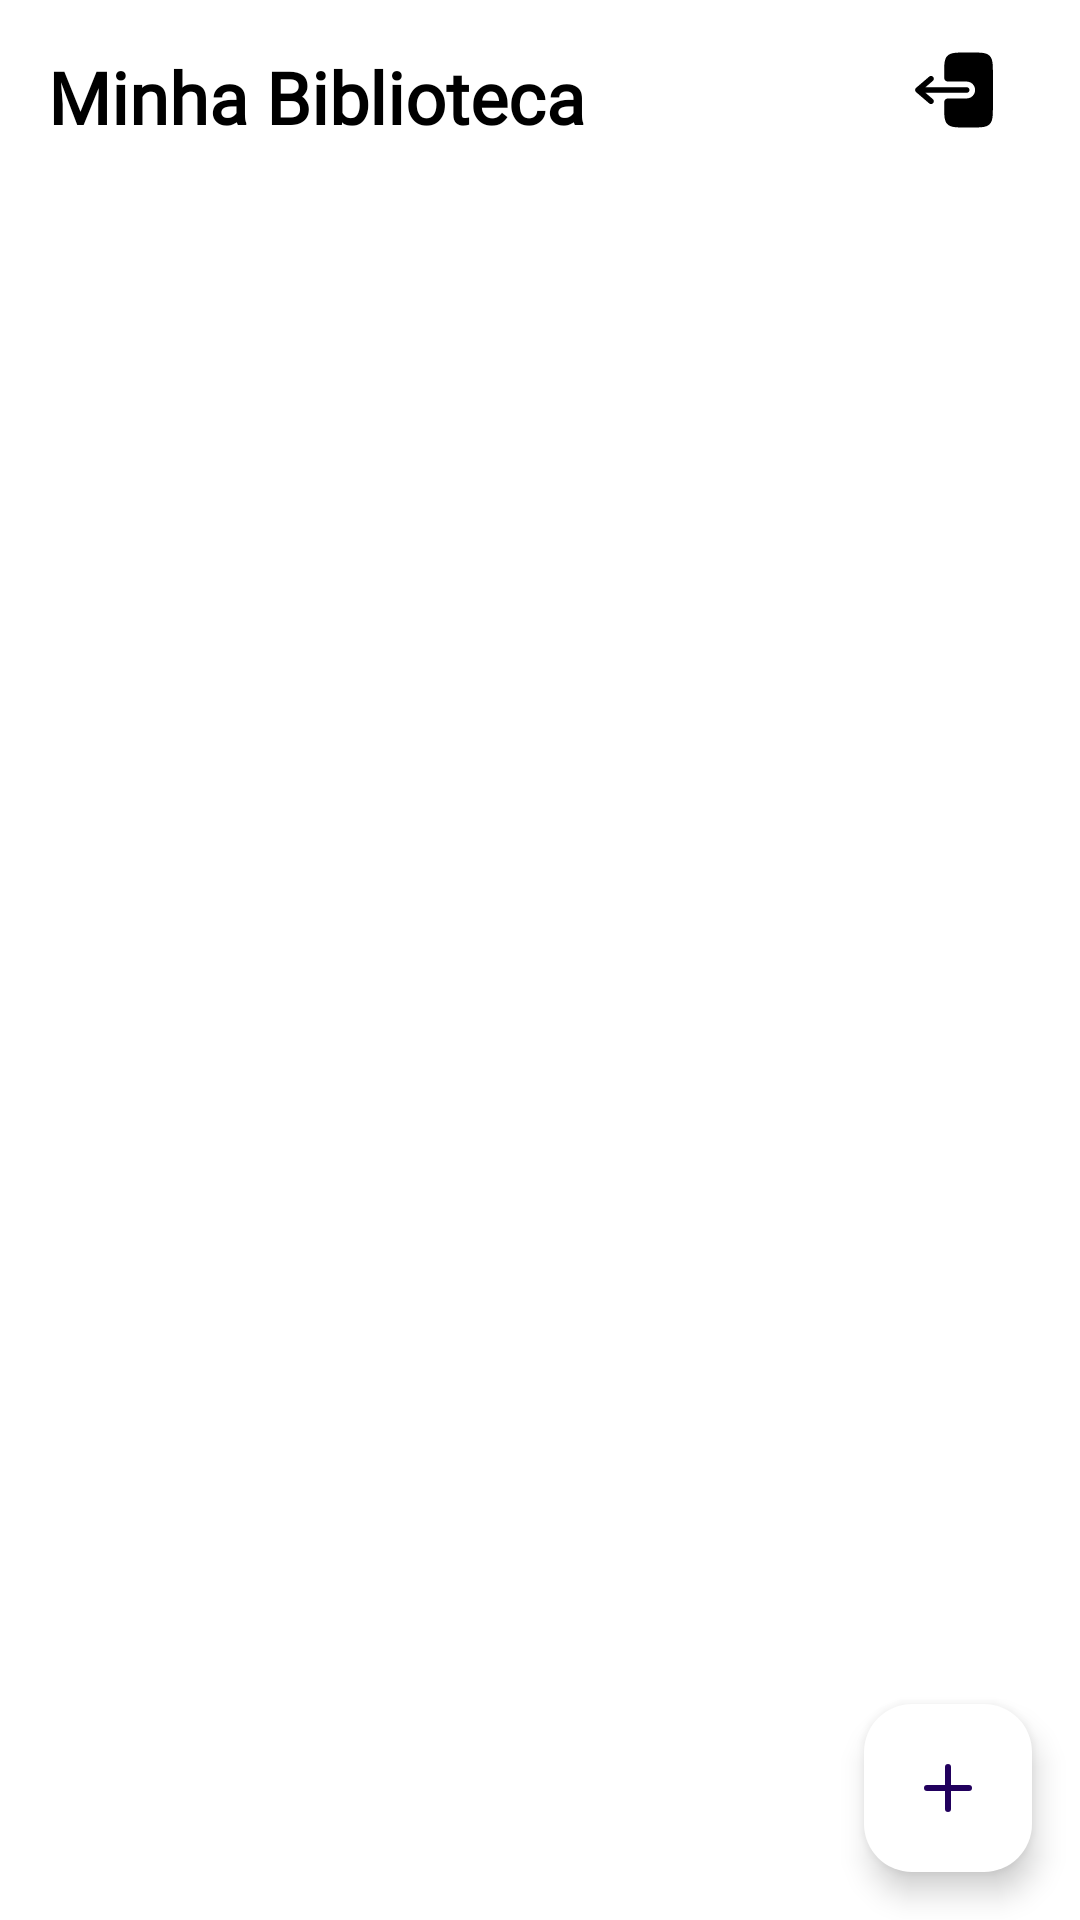

Produce the Android XML layout that renders to this screen, including the resource entries it uses.
<!-- AndroidManifest.xml: application theme Theme.Library -->
<!-- res/layout/activity_list.xml -->
<?xml version="1.0" encoding="utf-8"?>

<androidx.constraintlayout.widget.ConstraintLayout
    xmlns:android="http://schemas.android.com/apk/res/android"
    xmlns:app="http://schemas.android.com/apk/res-auto"
    xmlns:tools="http://schemas.android.com/tools"
    android:layout_width="match_parent"
    android:layout_height="match_parent"
    android:background="@color/white"
    tools:context=".activities.ListBookActivity">

    <TextView
        android:id="@+id/titleTextView"
        android:layout_width="wrap_content"
        android:layout_height="wrap_content"
        android:layout_marginTop="16dp"
        android:layout_marginStart="16dp"
        android:fontFamily="@font/roboto"
        android:text="Minha Biblioteca"
        android:textColor="@color/black"
        android:textSize="24sp"
        android:textStyle="bold"
        app:layout_constraintStart_toStartOf="parent"
        app:layout_constraintTop_toTopOf="parent" />

    <ImageButton
        android:id="@+id/logoutButton"
        android:layout_width="60dp"
        android:layout_height="60dp"
        android:layout_marginEnd="12dp"
        android:backgroundTint="@color/white"
        android:contentDescription="Sair"
        android:src="@drawable/logout_2_svgrepo_com"
        app:layout_constraintBottom_toBottomOf="@+id/titleTextView"
        app:layout_constraintEnd_toEndOf="parent"
        app:layout_constraintTop_toTopOf="parent"
        app:layout_constraintVertical_bias="0.0"
        app:tint="@color/black" />

    <androidx.recyclerview.widget.RecyclerView
        android:id="@+id/bookRecyclerView"
        android:layout_width="0dp"
        android:layout_height="0dp"
        android:layout_marginTop="16dp"
        android:clipToPadding="false"
        android:paddingStart="16dp"
        android:paddingEnd="16dp"
        app:layout_constraintTop_toBottomOf="@+id/titleTextView"
        app:layout_constraintStart_toStartOf="parent"
        app:layout_constraintEnd_toEndOf="parent"
        app:layout_constraintBottom_toBottomOf="parent"
        tools:listitem="@layout/item_book" />

    <com.google.android.material.floatingactionbutton.FloatingActionButton
        android:id="@+id/floatingActionButton2"
        android:layout_width="wrap_content"
        android:layout_height="wrap_content"
        android:layout_marginEnd="16dp"
        android:layout_marginBottom="16dp"
        android:clickable="true"
        android:tint="#000000"
        app:backgroundTint="#FFFFFF"
        app:layout_constraintBottom_toBottomOf="parent"
        app:layout_constraintEnd_toEndOf="parent"
        app:srcCompat="@drawable/add_svgrepo_com" />

</androidx.constraintlayout.widget.ConstraintLayout>
<!-- res/layout/item_book.xml (included above) -->
<?xml version="1.0" encoding="utf-8"?>

<androidx.cardview.widget.CardView
    xmlns:android="http://schemas.android.com/apk/res/android"
    xmlns:app="http://schemas.android.com/apk/res-auto"
    android:layout_width="match_parent"
    android:layout_height="wrap_content"
    android:layout_marginBottom="8dp"
    app:cardCornerRadius="12dp"
    app:cardBackgroundColor="@color/white">

    <LinearLayout
        android:layout_width="match_parent"
        android:layout_height="wrap_content"
        android:orientation="horizontal"
        android:padding="16dp">

        <LinearLayout
            android:layout_width="0dp"
            android:layout_height="wrap_content"
            android:layout_weight="2"
            android:orientation="vertical">

            <TextView
                android:id="@+id/bookTitle"
                android:layout_width="match_parent"
                android:layout_height="wrap_content"
                android:fontFamily="@font/roboto"
                android:text="Título do Livro"
                android:textColor="@color/black"
                android:textSize="20sp"
                android:textStyle="bold" />

            <TextView
                android:id="@+id/bookAuthor"
                android:layout_width="match_parent"
                android:layout_height="wrap_content"
                android:layout_marginTop="4dp"
                android:fontFamily="@font/roboto"
                android:text="Autor do Livro"
                android:textColor="@color/gray"
                android:textSize="16sp" />
        </LinearLayout>

        <ImageView
            android:id="@+id/bookCover"
            android:layout_width="120dp"
            android:layout_height="170dp"
            android:layout_marginStart="8dp"
            android:scaleType="centerCrop"
            android:src="@drawable/ic_launcher_background" />

    </LinearLayout>
</androidx.cardview.widget.CardView>
<!-- resources referenced by this layout -->
<resources>
  <color name="black">#FF000000</color>
  <color name="gray">#757575</color>
  <color name="white">#FFFFFFFF</color>
  <!-- drawable add_svgrepo_com (drawable) -->
  <vector xmlns:android="http://schemas.android.com/apk/res/android"
      android:width="800dp"
      android:height="800dp"
      android:viewportWidth="24"
      android:viewportHeight="24">
    <path
        android:pathData="M12,19L12,5"
        android:strokeLineJoin="round"
        android:strokeWidth="2"
        android:fillColor="#00000000"
        android:strokeColor="#000000"
        android:strokeLineCap="round"/>
    <path
        android:pathData="M5,12L19,12"
        android:strokeLineJoin="round"
        android:strokeWidth="2"
        android:fillColor="#00000000"
        android:strokeColor="#000000"
        android:strokeLineCap="round"/>
  </vector>
  <!-- drawable logout_2_svgrepo_com (drawable) -->
  <vector xmlns:android="http://schemas.android.com/apk/res/android" android:height="30dp" android:viewportHeight="24" android:viewportWidth="24" android:width="30dp">
        
      <path android:fillColor="#000000" android:fillType="evenOdd" android:pathData="M16.125,12C16.125,11.586 15.789,11.25 15.375,11.25L4.402,11.25L6.363,9.569C6.678,9.3 6.714,8.826 6.444,8.512C6.175,8.197 5.701,8.161 5.387,8.431L1.887,11.431C1.721,11.573 1.625,11.781 1.625,12C1.625,12.219 1.721,12.427 1.887,12.569L5.387,15.569C5.701,15.839 6.175,15.803 6.444,15.488C6.714,15.174 6.678,14.7 6.363,14.431L4.402,12.75L15.375,12.75C15.789,12.75 16.125,12.414 16.125,12Z"/>
        
      <path android:fillColor="#000000" android:pathData="M9.375,8C9.375,8.702 9.375,9.053 9.544,9.306C9.616,9.415 9.71,9.508 9.819,9.581C10.072,9.75 10.423,9.75 11.125,9.75L15.375,9.75C16.618,9.75 17.625,10.757 17.625,12C17.625,13.243 16.618,14.25 15.375,14.25L11.125,14.25C10.423,14.25 10.072,14.25 9.819,14.418C9.71,14.491 9.616,14.585 9.544,14.694C9.375,14.947 9.375,15.298 9.375,16C9.375,18.828 9.375,20.243 10.254,21.121C11.132,22 12.546,22 15.375,22L16.375,22C19.203,22 20.617,22 21.496,21.121C22.375,20.243 22.375,18.828 22.375,16L22.375,8C22.375,5.172 22.375,3.757 21.496,2.879C20.617,2 19.203,2 16.375,2L15.375,2C12.546,2 11.132,2 10.254,2.879C9.375,3.757 9.375,5.172 9.375,8Z"/>
      
  </vector>
  <style name="Theme.Library" parent="Base.Theme.Library" />
  <style name="Base.Theme.Library" parent="Theme.Material3.Light.NoActionBar">
          <item name="android:windowBackground">@color/white</item>
          <item name="android:statusBarColor">@color/white</item>
          <item name="android:windowLightStatusBar">true</item>
          <item name="colorPrimary">@color/black</item>
          <item name="colorSecondary">@color/white</item>
      </style>
</resources>
